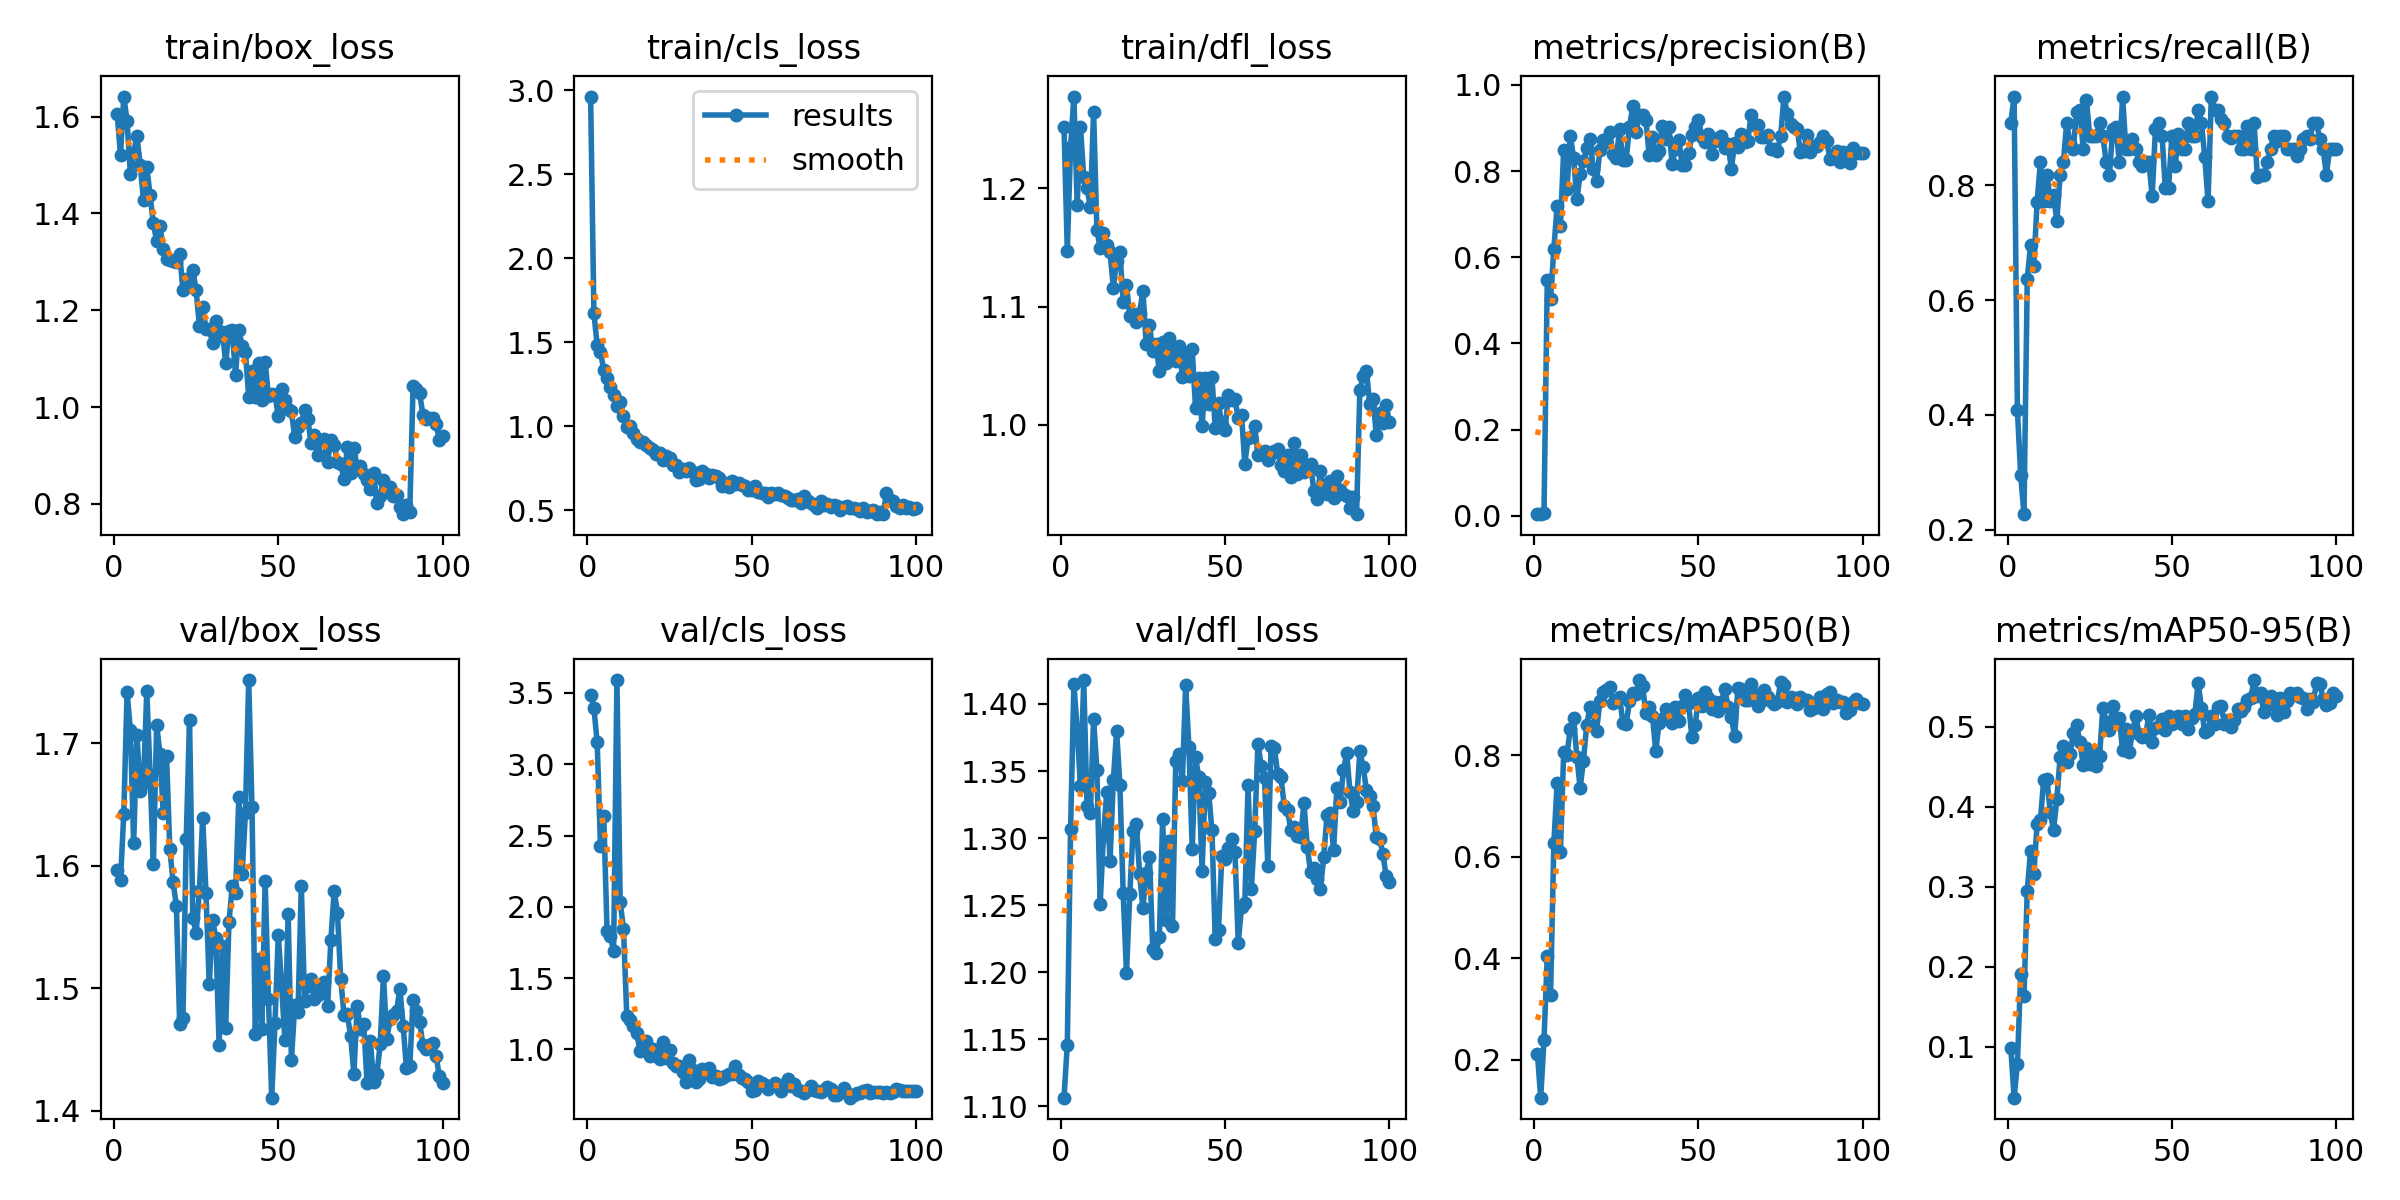

Values plotted in this chart, from the file beside it:
epoch, time, train/box_loss, train/cls_loss, train/dfl_loss, metrics/precision(B), metrics/recall(B), metrics/mAP50(B), metrics/mAP50-95(B), val/box_loss, val/cls_loss, val/dfl_loss, lr/pg0, lr/pg1, lr/pg2
1, 5.322, 1.606, 2.963, 1.252, 0.00388, 0.9091, 0.2125, 0.09879, 1.597, 3.487, 1.107, 0.00042, 0.00042, 0.00042
2, 9.163, 1.52, 1.674, 1.147, 0.00375, 0.9546, 0.1256, 0.0365, 1.588, 3.395, 1.146, 0.0008515, 0.0008515, 0.0008515
3, 13.02, 1.641, 1.482, 1.235, 0.00662, 0.4091, 0.239, 0.07857, 1.643, 3.153, 1.307, 0.001274, 0.001274, 0.001274
4, 16.82, 1.592, 1.443, 1.278, 0.5463, 0.2954, 0.4041, 0.1906, 1.742, 2.425, 1.415, 0.001688, 0.001688, 0.001688
5, 20.47, 1.482, 1.335, 1.186, 0.504, 0.2273, 0.3281, 0.1633, 1.711, 2.636, 1.381, 0.001921, 0.001921, 0.001921
6, 24.19, 1.526, 1.286, 1.252, 0.6194, 0.6364, 0.6263, 0.2946, 1.619, 1.833, 1.339, 0.001901, 0.001901, 0.001901
7, 27.95, 1.559, 1.236, 1.209, 0.7185, 0.6964, 0.7455, 0.3452, 1.707, 1.792, 1.418, 0.001881, 0.001881, 0.001881
8, 32.34, 1.499, 1.185, 1.201, 0.6718, 0.6591, 0.6101, 0.3162, 1.661, 1.692, 1.324, 0.001861, 0.001861, 0.001861
9, 36.01, 1.428, 1.122, 1.184, 0.8498, 0.7713, 0.8063, 0.3785, 1.668, 3.591, 1.319, 0.001842, 0.001842, 0.001842
10, 39.78, 1.496, 1.146, 1.265, 0.7582, 0.8409, 0.801, 0.3832, 1.743, 2.031, 1.389, 0.001822, 0.001822, 0.001822
11, 43.64, 1.437, 1.06, 1.165, 0.8813, 0.7727, 0.8518, 0.4338, 1.674, 1.845, 1.351, 0.001802, 0.001802, 0.001802
12, 47.5, 1.379, 0.9947, 1.15, 0.8311, 0.8182, 0.8723, 0.4344, 1.602, 1.237, 1.251, 0.001782, 0.001782, 0.001782
13, 51.39, 1.343, 0.9998, 1.162, 0.7343, 0.7727, 0.7971, 0.3934, 1.715, 1.202, 1.302, 0.001762, 0.001762, 0.001762
14, 55.33, 1.374, 0.9607, 1.152, 0.793, 0.7837, 0.7351, 0.3715, 1.692, 1.162, 1.334, 0.001743, 0.001743, 0.001743
15, 59.23, 1.327, 0.9278, 1.146, 0.8225, 0.7373, 0.7891, 0.4098, 1.643, 1.116, 1.283, 0.001723, 0.001723, 0.001723
16, 63.55, 1.305, 0.9067, 1.116, 0.8541, 0.8182, 0.8599, 0.4621, 1.69, 0.9901, 1.343, 0.001703, 0.001703, 0.001703
17, 67.56, 1.304, 0.9103, 1.139, 0.875, 0.8409, 0.8938, 0.4763, 1.614, 1.056, 1.38, 0.001683, 0.001683, 0.001683
18, 73.81, 1.301, 0.8886, 1.146, 0.8051, 0.9091, 0.8845, 0.4559, 1.587, 1.055, 1.34, 0.001663, 0.001663, 0.001663
19, 77.52, 1.299, 0.8706, 1.104, 0.7774, 0.8732, 0.8481, 0.4659, 1.567, 0.9556, 1.259, 0.001644, 0.001644, 0.001644
20, 81.3, 1.316, 0.8582, 1.119, 0.8479, 0.8636, 0.9056, 0.4918, 1.471, 0.9992, 1.199, 0.001624, 0.001624, 0.001624
21, 85.12, 1.242, 0.8375, 1.092, 0.8717, 0.9268, 0.9244, 0.5028, 1.476, 0.9552, 1.258, 0.001604, 0.001604, 0.001604
22, 89.17, 1.264, 0.8413, 1.094, 0.867, 0.9318, 0.9277, 0.4813, 1.622, 0.9331, 1.305, 0.001584, 0.001584, 0.001584
23, 93.07, 1.25, 0.7993, 1.087, 0.89, 0.8636, 0.9338, 0.453, 1.719, 1.053, 1.311, 0.001564, 0.001564, 0.001564
24, 97.13, 1.283, 0.8237, 1.095, 0.8391, 0.9486, 0.903, 0.4739, 1.558, 0.9374, 1.273, 0.001545, 0.001545, 0.001545
25, 101.1, 1.241, 0.8136, 1.113, 0.8298, 0.8864, 0.9086, 0.4533, 1.545, 0.9916, 1.248, 0.001525, 0.001525, 0.001525
26, 105.1, 1.168, 0.7719, 1.068, 0.8976, 0.8864, 0.9139, 0.4681, 1.579, 0.9028, 1.274, 0.001505, 0.001505, 0.001505
27, 108.8, 1.207, 0.7705, 1.084, 0.8245, 0.8864, 0.8641, 0.4513, 1.639, 0.8852, 1.286, 0.001485, 0.001485, 0.001485
28, 112.7, 1.162, 0.7317, 1.063, 0.8266, 0.9091, 0.861, 0.4639, 1.578, 0.8828, 1.217, 0.001465, 0.001465, 0.001465
29, 116.5, 1.162, 0.7467, 1.068, 0.9025, 0.8864, 0.906, 0.5236, 1.503, 0.8432, 1.214, 0.001446, 0.001446, 0.001446
30, 120.4, 1.133, 0.7358, 1.045, 0.9498, 0.8409, 0.9224, 0.5057, 1.556, 0.7694, 1.226, 0.001426, 0.001426, 0.001426
31, 124.2, 1.178, 0.7526, 1.07, 0.8905, 0.8182, 0.9212, 0.4968, 1.541, 0.9244, 1.314, 0.001406, 0.001406, 0.001406
32, 128.1, 1.148, 0.7287, 1.052, 0.9294, 0.8981, 0.9478, 0.5256, 1.453, 0.8554, 1.239, 0.001386, 0.001386, 0.001386
33, 131.9, 1.155, 0.6831, 1.073, 0.9296, 0.901, 0.9354, 0.5064, 1.535, 0.7731, 1.298, 0.001366, 0.001366, 0.001366
34, 135.8, 1.091, 0.6897, 1.057, 0.9192, 0.8409, 0.883, 0.5107, 1.468, 0.7924, 1.234, 0.001347, 0.001347, 0.001347
35, 139.7, 1.157, 0.7373, 1.054, 0.837, 0.9546, 0.8953, 0.471, 1.554, 0.8619, 1.358, 0.001327, 0.001327, 0.001327
36, 143.6, 1.158, 0.716, 1.067, 0.8792, 0.8636, 0.8767, 0.4968, 1.584, 0.8464, 1.363, 0.001307, 0.001307, 0.001307
37, 147.5, 1.066, 0.6961, 1.04, 0.8368, 0.8636, 0.8078, 0.4683, 1.578, 0.8689, 1.342, 0.001287, 0.001287, 0.001287
38, 151.5, 1.16, 0.7139, 1.06, 0.8468, 0.8798, 0.8627, 0.4934, 1.656, 0.8085, 1.414, 0.001267, 0.001267, 0.001267
39, 155.4, 1.126, 0.705, 1.041, 0.9038, 0.8636, 0.871, 0.5131, 1.594, 0.8152, 1.368, 0.001248, 0.001248, 0.001248
40, 159.2, 1.114, 0.6928, 1.064, 0.8747, 0.8409, 0.8918, 0.4917, 1.643, 0.7911, 1.292, 0.001228, 0.001228, 0.001228
41, 163, 1.021, 0.6431, 1.014, 0.9016, 0.8335, 0.8812, 0.487, 1.752, 0.797, 1.36, 0.001208, 0.001208, 0.001208
42, 166.9, 1.074, 0.6628, 1.039, 0.8157, 0.8409, 0.8631, 0.489, 1.648, 0.8141, 1.345, 0.001188, 0.001188, 0.001188
43, 170.8, 1.02, 0.6403, 0.9988, 0.8521, 0.8409, 0.8946, 0.5145, 1.463, 0.8266, 1.276, 0.001168, 0.001168, 0.001168
44, 174.7, 1.092, 0.6754, 1.04, 0.873, 0.7811, 0.8662, 0.4817, 1.524, 0.8251, 1.342, 0.001149, 0.001149, 0.001149
45, 178.5, 1.014, 0.6599, 1.018, 0.8144, 0.8976, 0.8971, 0.4985, 1.467, 0.8832, 1.334, 0.001129, 0.001129, 0.001129
46, 182.5, 1.093, 0.6625, 1.041, 0.8135, 0.9091, 0.9182, 0.5008, 1.588, 0.8227, 1.306, 0.001109, 0.001109, 0.001109
47, 186.4, 1.023, 0.6488, 0.9971, 0.8413, 0.8864, 0.9017, 0.5099, 1.492, 0.8006, 1.225, 0.001089, 0.001089, 0.001089
48, 190.3, 1.028, 0.6438, 1.018, 0.883, 0.7954, 0.8348, 0.4964, 1.411, 0.7923, 1.231, 0.001069, 0.001069, 0.001069
49, 194.3, 1.024, 0.62, 1, 0.9019, 0.7954, 0.8594, 0.5141, 1.472, 0.7718, 1.286, 0.00105, 0.00105, 0.00105
50, 198.3, 0.9809, 0.6201, 0.9956, 0.9181, 0.8864, 0.9123, 0.5037, 1.543, 0.7057, 1.285, 0.00103, 0.00103, 0.00103
51, 202.2, 1.038, 0.6436, 1.025, 0.8801, 0.8341, 0.8972, 0.5081, 1.503, 0.7121, 1.293, 0.00101, 0.00101, 0.00101
52, 206.2, 1.015, 0.6122, 1.021, 0.8671, 0.89, 0.9243, 0.5134, 1.458, 0.7808, 1.299, 0.0009902, 0.0009902, 0.0009902
53, 210.2, 0.9952, 0.6049, 1.022, 0.8856, 0.8636, 0.9131, 0.5038, 1.561, 0.7641, 1.29, 0.0009704, 0.0009704, 0.0009704
54, 214.2, 0.9909, 0.6052, 1.006, 0.8384, 0.8636, 0.8909, 0.5132, 1.441, 0.7463, 1.222, 0.0009506, 0.0009506, 0.0009506
55, 218.1, 0.9381, 0.5797, 1.009, 0.8689, 0.9091, 0.904, 0.4971, 1.487, 0.7218, 1.249, 0.0009308, 0.0009308, 0.0009308
56, 222.1, 0.9586, 0.6052, 0.9672, 0.8768, 0.8864, 0.8877, 0.5112, 1.481, 0.7458, 1.252, 0.000911, 0.000911, 0.000911
57, 226, 0.9667, 0.5992, 0.9889, 0.8809, 0.8864, 0.9052, 0.5168, 1.584, 0.7657, 1.34, 0.0008912, 0.0008912, 0.0008912
58, 229.9, 0.9942, 0.6041, 0.9901, 0.854, 0.9318, 0.931, 0.5552, 1.49, 0.7399, 1.262, 0.0008714, 0.0008714, 0.0008714
59, 233.8, 0.9748, 0.5894, 0.999, 0.8619, 0.9091, 0.895, 0.5233, 1.502, 0.7107, 1.305, 0.0008516, 0.0008516, 0.0008516
60, 237.8, 0.9247, 0.5846, 0.9742, 0.8058, 0.8488, 0.8749, 0.4933, 1.508, 0.7531, 1.37, 0.0008318, 0.0008318, 0.0008318
... 40 more rows
